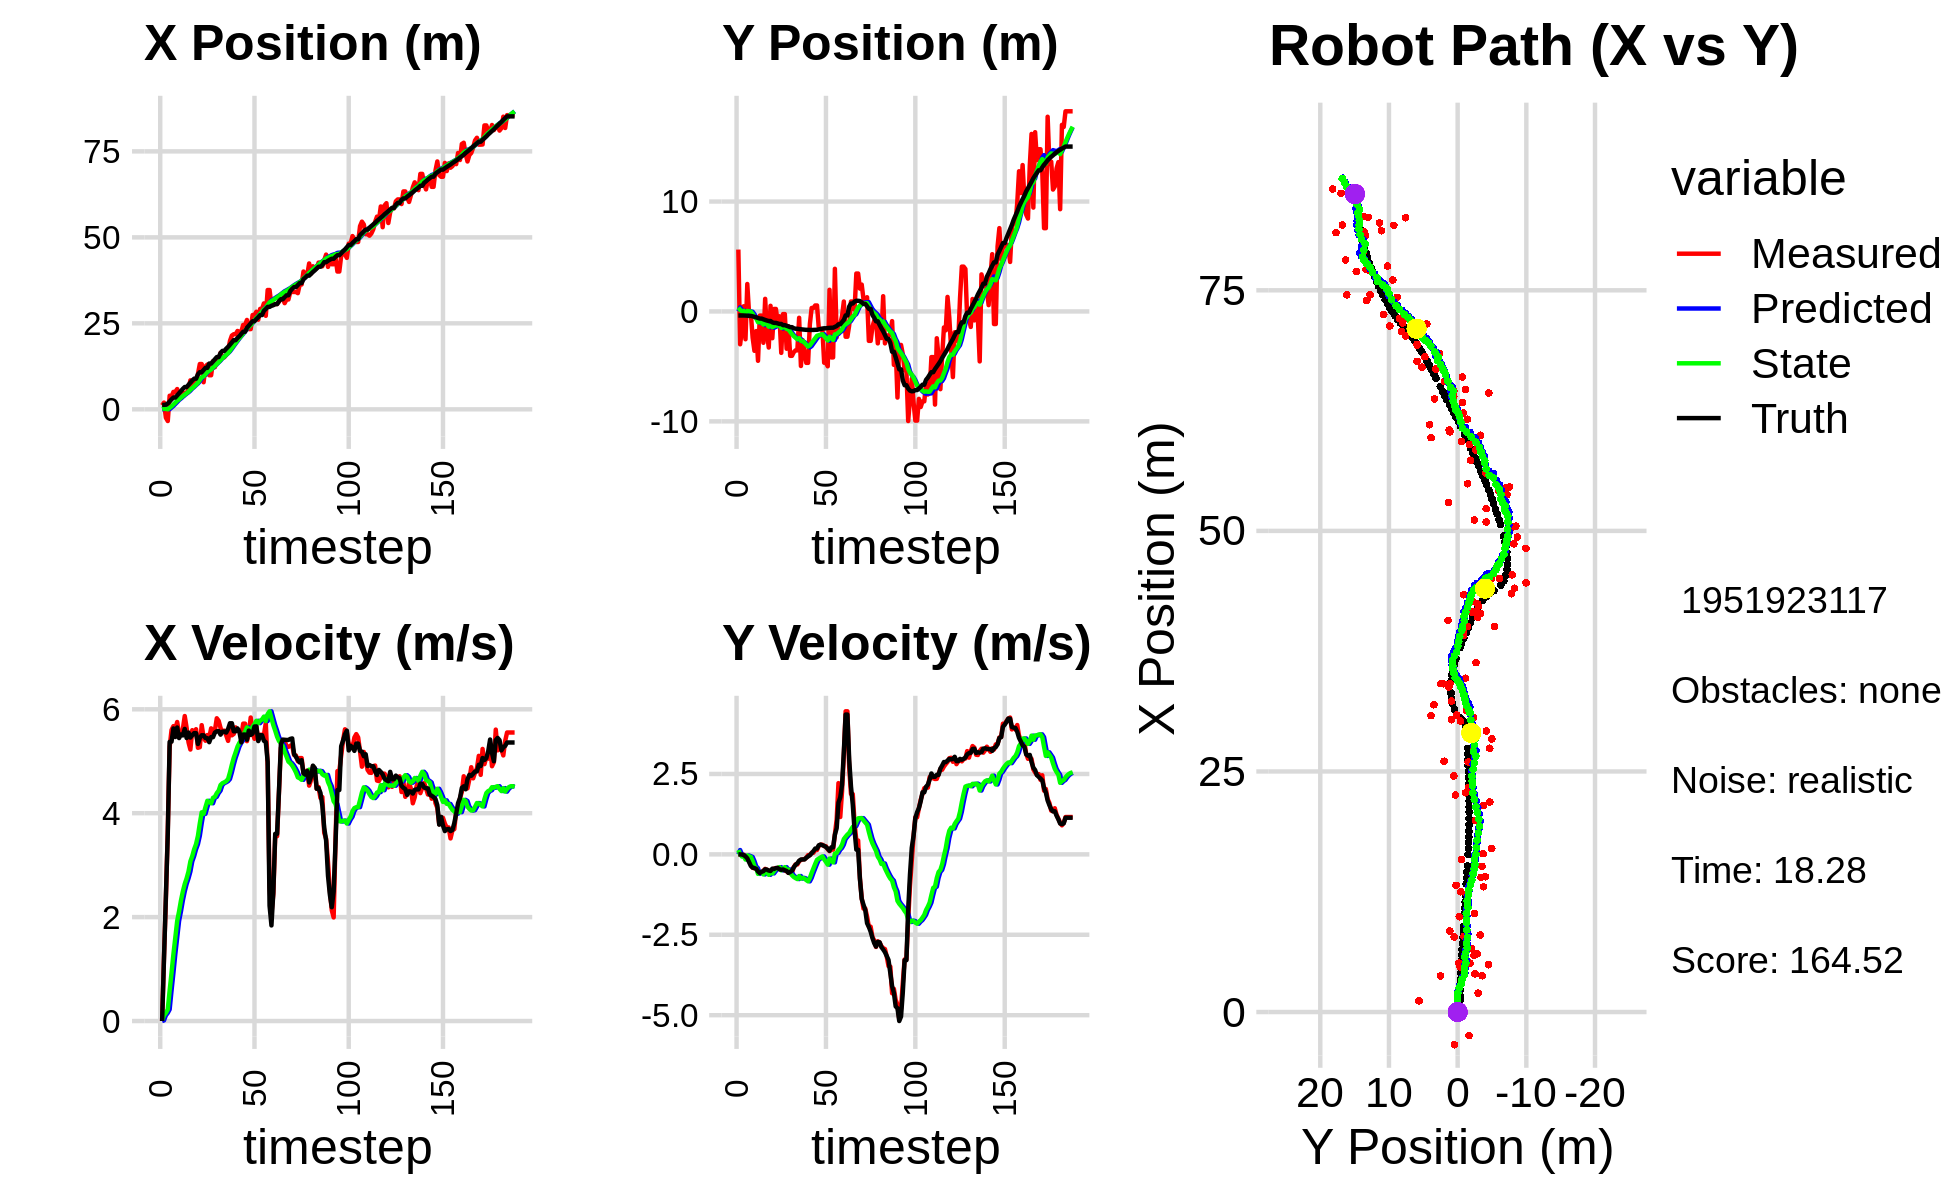

The file beside this chart, header and first rows:
0.000000000000000000e+00, 0.000000000000000000e+00, 0.000000000000000000e+00, 0.000000000000000000e+00, 0.000000000000000000e+00, 0.000000000000000000e+00, 0.000000000000000000e+00, 0.000000000000000000e+00, 0.000000000000000000e+00, 0.000000000000000000e+00, 0.000000000000000000e+00, 0.000000000000000000e+00, 1.298910260112478676e+00, -3.676132853761230890e-01, 0.000000000000000000e+00, 0.000000000000000000e+00, 0.000000000000000000e+00, -7.324093894567340612e-05
1.158280134080510226e+00, 5.629258661890644611e+00, 0.000000000000000000e+00, 0.000000000000000000e+00, 0.000000000000000000e+00, 0.000000000000000000e+00, 0.000000000000000000e+00, 0.000000000000000000e+00, 8.151354021640928871e-02, 3.519242875621378941e-01, 1.232411283938192326e-02, 1.343162573923625258e-01, 1.298910260112478676e+00, -3.676132853761230890e-01, 0.000000000000000000e+00, 0.000000000000000000e+00, 0.000000000000000000e+00, -3.227861889172345400e-04
1.965946078504650307e+00, -2.988741130179417560e+00, 1.235999900265063012e+00, 3.205281579344154285e-04, 8.274595150034748381e-02, 3.653559133013741245e-01, 1.232411283938192326e-02, 1.343162573923625258e-01, 2.279015239438344498e-01, 1.449630946222873751e-01, 1.096390693148120987e-01, 5.377733536508777501e-03, 1.298910260112478676e+00, -3.676132853761230890e-01, 1.199999999999999956e+00, 0.000000000000000000e+00, 1.200000047683715820e+00, -2.593270037323236465e-04
-2.440962195295498294e+00, -1.661829100633099854e+00, 2.343992369158144573e+00, -6.020567736404605803e-03, 2.388654308753156708e-01, 1.455008679759382528e-01, 1.096390693148120987e-01, 5.377733536508777501e-03, 1.216628584556285197e-01, 2.524571755657842309e-02, 1.557399809626400233e-01, -6.695549546407324193e-02, 1.360075116082587243e+00, -3.676400044089637720e-01, 2.399999999999999911e+00, -5.000000000000000104e-03, 2.400000095367431641e+00, 2.568504307419061661e-03
-3.400519728495701166e+00, 4.711244982456363473e-01, 3.662988024019681710e+00, -9.408421207518643040e-03, 1.372368565518925221e-01, 1.855016801017109890e-02, 1.557399809626400233e-01, -6.695549546407324193e-02, 1.377085728171047185e-02, 5.218330558290795035e-02, 2.232131321616542263e-01, -4.289605305507287331e-02, 1.691816449206854145e+00, -3.693557097516297349e-01, 3.600000000000000089e+00, -2.400000000000000050e-02, 3.599999904632568359e+00, 2.568504307419061661e-03
3.959185361540702441e+00, -2.529212631367448338e+00, 5.275595660645496565e+00, -6.531972821838527565e-02, 3.609217049787590004e-02, 4.789370027740066232e-02, 2.232131321616542263e-01, -4.289605305507287331e-02, 4.417404936321876474e-01, -1.341021949712312977e-01, 5.860124590591073712e-01, -1.596117661069625659e-01, 2.275797009389753711e+00, -3.761564864948422349e-01, 5.371999999999999886e+00, -6.199999999999999956e-02, 5.372000217437744141e+00, 1.238085608929395676e-02
3.762897730242192651e+00, 2.494972644984978061e+00, 5.602138102957749943e+00, -9.828282419308366491e-02, 5.003417395380983512e-01, -1.500633715819275626e-01, 5.860124590591073712e-01, -1.596117661069625659e-01, 8.789158369846354901e-01, 4.279583465988262558e-02, 9.272406783483418957e-01, -3.457922289625500745e-02, 2.892336011328012546e+00, -3.880124698304393549e-01, 5.376999999999999780e+00, -1.239999999999999991e-01, 5.377999782562255859e+00, 1.754200644791126251e-02
5.071592211732030009e+00, -1.952233484567130750e-01, 5.675299391216466205e+00, -2.049797393583095984e-01, 9.716399048194697130e-01, 3.933791237025712623e-02, 9.272406783483418957e-01, -3.457922289625500745e-02, 1.407357332227626490e+00, 1.385738337383824598e-02, 1.286691123480501187e+00, -5.570834197704227497e-02, 3.416563152990934604e+00, -4.068615000592182840e-01, 5.631000000000000227e+00, -2.409999999999999920e-01, 5.636000156402587891e+00, 3.610217943787574768e-02
5.071592211732030009e+00, -1.952233484567130750e-01, 5.628252515766068775e+00, -3.139164935530776579e-01, 1.536026444575676608e+00, 8.286549176134017786e-03, 1.286691123480501187e+00, -5.570834197704227497e-02, 1.930500971141412503e+00, -1.937674092775365509e-02, 1.606184090705414125e+00, -7.955055334281695145e-02, 3.416563152990934604e+00, -4.068615000592182840e-01, 5.466999999999999638e+00, -3.609999999999999876e-01, 5.479000091552734375e+00, 5.571739748120307922e-02
5.897217273573592600e+00, -2.397341044062185844e+00, 5.754921509057799867e+00, -4.168671304814794421e-01, 2.091119380211953871e+00, -2.733179626203535023e-02, 1.606184090705414125e+00, -7.955055334281695145e-02, 2.503816633302228034e+00, -2.213699256735623955e-01, 1.925596751150532082e+00, -2.068136016712235348e-01, 4.051000714612281506e+00, -4.431006027189531848e-01, 5.649000000000000021e+00, -4.119999999999999774e-01, 5.664000034332275391e+00, 7.231033593416213989e-02
3.770907818904899678e+00, -3.581294597801798485e+00, 5.531123009170134885e+00, -4.324126400755866628e-01, 2.696376308417281376e+00, -2.420512858406847490e-01, 1.925596751150532082e+00, -2.068136016712235348e-01, 2.910864576878529064e+00, -5.054978701439278854e-01, 2.110856030623226687e+00, -3.714963797876862928e-01, 4.696970105375823934e+00, -4.903329025717829137e-01, 5.445999999999999730e+00, -4.259999999999999898e-01, 5.462999820709228516e+00, 7.801940292119979858e-02
5.073396474323849326e+00, -1.787726239470969869e+00, 5.529129237627872229e+00, -4.322567708217537330e-01, 3.121950179940851555e+00, -5.426475081226964647e-01, 2.110856030623226687e+00, -3.714963797876862928e-01, 3.390668147283037559e+00, -6.403658947702686177e-01, 2.319744054293683799e+00, -4.311147126057130463e-01, 5.323747754497462736e+00, -5.397567311946215307e-01, 5.514999999999999680e+00, -4.490000000000000102e-01, 5.533999919891357422e+00, 7.801940292119979858e-02
4.916168331777230449e+00, -4.489456640627706108e+00, 5.620230578650809328e+00, -4.951509680296694582e-01, 3.622642552712405983e+00, -6.834773660308399723e-01, 2.319744054293683799e+00, -4.311147126057130463e-01, 3.843656420806655039e+00, -9.778915364674233279e-01, 2.493364849045459408e+00, -6.058758347350006179e-01, 5.956544995343395321e+00, -5.966095793371635203e-01, 5.496999999999999886e+00, -5.320000000000000284e-01, 5.522999763488769531e+00, 8.787465095520019531e-02
4.678151011372770007e+00, -3.760673566254117972e-01, 5.869738759541832884e+00, -5.868303630415299121e-01, 4.092992905711200891e+00, -1.038479119940923345e+00, 2.493364849045459408e+00, -6.058758347350006179e-01, 4.269132932395001134e+00, -9.866950219087116114e-01, 2.636738845038597123e+00, -5.754748012660658718e-01, 6.485143781086155634e+00, -6.501899826171335661e-01, 5.621999999999999886e+00, -5.809999999999999609e-01, 5.651999950408935547e+00, 9.964444488286972046e-02
4.678151011372770007e+00, -3.760673566254117972e-01, 5.644054084630432122e+00, -5.723468252283896440e-01, 4.532806816898860447e+00, -1.044242502035318099e+00, 2.636738845038597123e+00, -5.754748012660658718e-01, 4.663626930536801218e+00, -9.926121998022701121e-01, 2.745561025650606890e+00, -5.458222477815343199e-01, 6.485143781086155634e+00, -6.501899826171335661e-01, 5.447000000000000064e+00, -5.420000000000000373e-01, 5.473999977111816406e+00, 1.010615676641464233e-01
6.057765245194230985e+00, -2.851992087468718129e+00, 5.364972128603167079e+00, -5.083250942795237703e-01, 4.938183033101862129e+00, -1.047194424580423444e+00, 2.745561025650606890e+00, -5.458222477815343199e-01, 5.120783798793333119e+00, -1.184841389428789693e+00, 2.877298823416571949e+00, -6.232279829980645891e-01, 7.121248364225167826e+00, -7.139701411714400869e-01, 5.551999999999999602e+00, -5.220000000000000195e-01, 5.577000141143798828e+00, 9.446686506271362305e-02
8.424481630671447618e+00, 1.146411521667554556e+00, 5.225564301871057360e+00, -4.511114347094613009e-01, 5.408513681134990314e+00, -1.247164187728596163e+00, 2.877298823416571949e+00, -6.232279829980645891e-01, 5.712401449470721815e+00, -1.054671067334235435e+00, 3.073017563781498040e+00, -5.134079282300290092e-01, 7.753238797419437667e+00, -7.734184428817963974e-01, 5.456000000000000405e+00, -4.640000000000000235e-01, 5.475999832153320312e+00, 8.611429482698440552e-02
6.604465961181578137e+00, -1.973056541218092041e+00, 5.597572008204227956e+00, -4.786564068974626940e-01, 6.019703205848871974e+00, -1.106011860157238402e+00, 3.073017563781498040e+00, -5.134079282300290092e-01, 6.160122642367658052e+00, -1.171531118700647855e+00, 3.174652940769616460e+00, -5.492033059091600000e-01, 8.383777737714515510e+00, -8.278981315797581120e-01, 5.503000000000000114e+00, -4.749999999999999778e-01, 5.522999763488769531e+00, 8.530391752719879150e-02
8.003586352054748332e+00, -3.283057408010957801e+00, 5.525578261437582128e+00, -5.092970704214782041e-01, 6.477587936444619388e+00, -1.226451449291563911e+00, 3.174652940769616460e+00, -5.492033059091600000e-01, 6.676458007414377782e+00, -1.383720259097755978e+00, 3.305528069510244027e+00, -6.347691952525731374e-01, 8.909700513281528345e+00, -8.729292919372345638e-01, 5.541000000000000369e+00, -5.030000000000000027e-01, 5.564000129699707031e+00, 9.191112965345382690e-02
7.803406238763930247e+00, 5.124859052937096315e-01, 5.616194243379383444e+00, -5.176492196360508169e-01, 7.007010814365401963e+00, -1.447197178623013336e+00, 3.305528069510244027e+00, -6.347691952525731374e-01, 7.152344763808857309e+00, -1.290825271902414029e+00, 3.404348113839819945e+00, -5.487068457002557409e-01, 8.909700513281528345e+00, -8.729292919372345638e-01, 5.540000000000000036e+00, -5.160000000000000142e-01, 5.564000129699707031e+00, 9.191112965345382690e-02
1.025351247220983453e+01, -2.436861532004770403e+00, 5.259224108361113537e+00, -4.790868694748839918e-01, 7.492779575192839658e+00, -1.345695956472439558e+00, 3.404348113839819945e+00, -5.487068457002557409e-01, 7.757798648724532953e+00, -1.427053589049407156e+00, 3.563733282093444643e+00, -5.916358806869264075e-01, 1.018482601612321758e+01, -9.889784019090576139e-01, 5.331999999999999851e+00, -4.450000000000000067e-01, 5.350999832153320312e+00, 9.084386378526687622e-02
1.316833627261188866e+01, 2.273984989028286774e-01, 5.270719189769221380e+00, -4.393638421232331503e-01, 8.114171976933876707e+00, -1.486217177118099864e+00, 3.563733282093444643e+00, -5.916358806869264075e-01, 8.533956559863847602e+00, -1.347700525921044834e+00, 3.804136209576931549e+00, -5.161726481535298117e-01, 1.080111134090827996e+01, -1.040314213620652462e+00, 5.447000000000000064e+00, -4.540000000000000147e-01, 5.466000080108642578e+00, 8.316709101200103760e-02
1.316833627261188866e+01, 2.273984989028286774e-01, 5.694203589867555593e+00, -4.505421810714368425e-01, 8.914370180821540757e+00, -1.399317790736397837e+00, 3.804136209576931549e+00, -5.161726481535298117e-01, 9.284036659710237060e+00, -1.271229131198165607e+00, 4.016382611013240123e+00, -4.477032821088183789e-01, 1.080111134090827996e+01, -1.040314213620652462e+00, 5.500000000000000000e+00, -4.239999999999999880e-01, 5.515999794006347656e+00, 7.895845174789428711e-02
7.875865816933603547e+00, -9.432492275230220935e-01, 5.462040910548119577e+00, -4.178455320248050109e-01, 9.685674920811560895e+00, -1.315999459409047390e+00, 4.016382611013240123e+00, -4.477032821088183789e-01, 9.612519882190426301e+00, -1.286082610902259837e+00, 3.987309636651112932e+00, -4.316637376446030294e-01, 1.143082058427319758e+01, -1.089968161337259156e+00, 5.500000000000000000e+00, -4.209999999999999853e-01, 5.515999794006347656e+00, 7.635118067264556885e-02
1.249557799112371015e+01, -4.412232800958418855e-01, 5.394441082627211337e+00, -4.597844906188563452e-01, 1.001125084585553715e+01, -1.329248984666720146e+00, 3.987309636651112932e+00, -4.316637376446030294e-01, 1.023718767247445527e+01, -1.262064832720386276e+00, 4.116274452947443763e+00, -3.968336699757327168e-01, 1.206465923762739401e+01, -1.139338330616103123e+00, 5.445999999999999730e+00, -4.640000000000000235e-01, 5.465000152587890625e+00, 8.502751588821411133e-02
1.301202118414127362e+01, -3.767812744827880422e+00, 5.504043822849166823e+00, -4.691262628824696135e-01, 1.064881511776919965e+01, -1.301748199717959631e+00, 4.116274452947443763e+00, -3.968336699757327168e-01, 1.086486882525779762e+01, -1.494142151971596721e+00, 4.238824128733809538e+00, -4.976256815556721058e-01, 1.206465923762739401e+01, -1.139338330616103123e+00, 5.443999999999999950e+00, -4.789999999999999813e-01, 5.465000152587890625e+00, 8.502751588821411133e-02
9.906078934471636899e+00, -2.390439676268127089e-01, 5.452902670604797386e+00, -4.801335380196152802e-01, 1.128875123813117831e+01, -1.543904720127163843e+00, 4.238824128733809538e+00, -4.976256815556721058e-01, 1.123610237591616645e+01, -1.443045298651388864e+00, 4.219183217496495608e+00, -4.452327718467073980e-01, 1.330999958516985160e+01, -1.247543231780835926e+00, 5.366999999999999993e+00, -4.689999999999999725e-01, 5.387000083923339844e+00, 8.782450109720230103e-02
9.906078934471636899e+00, -2.390439676268127089e-01, 5.632833185996560132e+00, -5.002176243079815565e-01, 1.165802069766581539e+01, -1.487568575836059503e+00, 4.219183217496495608e+00, -4.452327718467073980e-01, 1.158656562557906433e+01, -1.393995292996769608e+00, 4.191108754876786691e+00, -3.975289274596535138e-01, 1.330999958516985160e+01, -1.247543231780835926e+00, 5.464999999999999858e+00, -4.949999999999999956e-01, 5.486999988555908203e+00, 8.857157081365585327e-02
1.399908578006907689e+01, -3.392414705927643936e+00, 5.565408140757648781e+00, -5.237689688413513789e-01, 1.200567650106674300e+01, -1.433748185742734993e+00, 4.191108754876786691e+00, -3.975289274596535138e-01, 1.219347753312611360e+01, -1.588740973366189246e+00, 4.296430849962713516e+00, -4.784219488945137266e-01, 1.393973553164194179e+01, -1.304015056784000093e+00, 5.463000000000000078e+00, -5.150000000000000133e-01, 5.486999988555908203e+00, 9.383513033390045166e-02
1.225966918508030012e+01, -1.342546007519292983e+00, 5.591677711586958921e+00, -5.733927697356838715e-01, 1.262312061812238539e+01, -1.636583168255640652e+00, 4.296430849962713516e+00, -4.784219488945137266e-01, 1.264365826609738797e+01, -1.617784425705865781e+00, 4.314943845988048921e+00, -4.697263509448535435e-01, 1.455978405451477897e+01, -1.363867954891253564e+00, 5.551999999999999602e+00, -5.749999999999999556e-01, 5.581999778747558594e+00, 1.021867841482162476e-01
1.405399906609680549e+01, -4.037649647268939823e+00, 5.826855957517044438e+00, -5.835109466495400632e-01, 1.307515265069619304e+01, -1.664757060800351240e+00, 4.314943845988048921e+00, -4.697263509448535435e-01, 1.319620471574493337e+01, -1.850612291931615250e+00, 4.385905200724123709e+00, -5.657958891940669810e-01, 1.518936550624008497e+01, -1.428770320589019649e+00, 5.575999999999999623e+00, -5.470000000000000417e-01, 5.603000164031982422e+00, 9.980889409780502319e-02
1.405399906609680549e+01, -4.037649647268939823e+00, 5.778100032009623632e+00, -5.786284480164809452e-01, 1.363479523581734654e+01, -1.907191880851021981e+00, 4.385905200724123709e+00, -5.657958891940669810e-01, 1.371243402288778590e+01, -2.070449745487084936e+00, 4.433752737607356664e+00, -6.491376149281863350e-01, 1.518936550624008497e+01, -1.428770320589019649e+00, 5.580000000000000071e+00, -5.070000000000000062e-01, 5.603000164031982422e+00, 9.980889409780502319e-02
1.645205559579409282e+01, -3.707451121407919548e+00, 5.639204928887254553e+00, -3.946839113604097560e-01, 1.415580929664852228e+01, -2.135363506979903736e+00, 4.433752737607356664e+00, -6.491376149281863350e-01, 1.435650669061781137e+01, -2.245564323108298233e+00, 4.542501435451820058e+00, -7.027225058375279332e-01, 1.636067020894273583e+01, -1.531527774117316776e+00, 5.511999999999999567e+00, -4.030000000000000249e-01, 5.526000022888183594e+00, 6.987533718347549438e-02
1.513176262356757285e+01, -3.541165726487847110e+00, 5.568207703125032992e+00, -3.130392134813014815e-01, 1.481075683416299427e+01, -2.315836573692051203e+00, 4.542501435451820058e+00, -7.027225058375279332e-01, 1.486832389848246549e+01, -2.394332756199609502e+00, 4.577642202561700735e+00, -7.388048127058720604e-01, 1.699532139305652478e+01, -1.572018162434407840e+00, 5.568999999999999950e+00, -3.240000000000000102e-01, 5.578000068664550781e+00, 5.615990981459617615e-02
1.513176262356757285e+01, -3.541165726487847110e+00, 5.588176153015465886e+00, -3.141618202843188823e-01, 1.532608811873863530e+01, -2.468213237470196830e+00, 4.577642202561700735e+00, -7.388048127058720604e-01, 1.534737765799957643e+01, -2.533732581152084773e+00, 4.594345304180669665e+00, -7.679172699002886349e-01, 1.699532139305652478e+01, -1.572018162434407840e+00, 5.570999999999999730e+00, -2.790000000000000258e-01, 5.578000068664550781e+00, 5.615990981459617615e-02
1.583432304836819249e+01, -5.779416725250678954e-01, 5.498806293239079324e+00, -2.147928218412443468e-01, 1.580681218841764313e+01, -2.610524308142113448e+00, 4.594345304180669665e+00, -7.679172699002886349e-01, 1.583961726292333871e+01, -2.434521351583774695e+00, 4.616136184322383151e+00, -6.734361615015450608e-01, 1.763479244702257986e+01, -1.602998153770993195e+00, 5.551999999999999602e+00, -1.980000000000000093e-01, 5.554999828338623047e+00, 3.904186934232711792e-02
1.699695503687268783e+01, -4.961950915040725718e+00, 5.392225889116042836e+00, -1.729877306163305206e-01, 1.630123088135557552e+01, -2.501864967733929301e+00, 4.616136184322383151e+00, -6.734361615015450608e-01, 1.637550008303943372e+01, -2.670095105917808631e+00, 4.657836607529174167e+00, -7.537128514671245227e-01, 1.816295445005554754e+01, -1.622000830084832979e+00, 5.621999999999999886e+00, -1.600000000000000033e-01, 5.624000072479248047e+00, 3.206995129585266113e-02
1.990223526943265497e+01, -2.612965063808198263e+00, 5.622858068562522682e+00, -1.552164321240964706e-01, 1.684128374379235282e+01, -2.745466391064521172e+00, 4.657836607529174167e+00, -7.537128514671245227e-01, 1.708428792814579467e+01, -2.712588624975422302e+00, 4.784714622700200870e+00, -7.313230747388982378e-01, 1.879479992386302456e+01, -1.640613214156610322e+00, 5.730999999999999872e+00, -1.580000000000000016e-01, 5.732999801635742188e+00, 2.759753540158271790e-02
2.145131123045516830e+01, -3.737581865987929408e+00, 5.498945328997782767e+00, -1.503345312188359706e-01, 1.756275939041581324e+01, -2.785720932449311960e+00, 4.784714622700200870e+00, -7.313230747388982378e-01, 1.785371733104413394e+01, -2.836042383955646340e+00, 4.933753884177049187e+00, -7.511396855035749054e-01, 1.945206844819141878e+01, -1.658658640486540881e+00, 5.730999999999999872e+00, -1.570000000000000007e-01, 5.732999801635742188e+00, 2.733198553323745728e-02
2.183289742501979092e+01, -4.678772226912959020e+00, 5.525051265476141005e+00, -1.023951503768399246e-01, 1.834709271946183762e+01, -2.911156352506004019e+00, 4.933753884177049187e+00, -7.511396855035749054e-01, 1.860593681034931279e+01, -3.020942014765134687e+00, 5.065868808849600669e+00, -8.003050259911121955e-01, 2.010737621761158422e+01, -1.675036208056490894e+00, 5.575999999999999623e+00, -1.049999999999999961e-01, 5.577000141143798828e+00, 1.853076554834842682e-02
2.183289742501979092e+01, -4.678772226912959020e+00, 5.650945684714551831e+00, -2.478158768595839154e-02, 1.911252369123427286e+01, -3.100972517364245729e+00, 5.065868808849600669e+00, -8.003050259911121955e-01, 1.931845007299540384e+01, -3.191503010148279085e+00, 5.171497810232272840e+00, -8.385093424041031307e-01, 2.010737621761158422e+01, -1.675036208056490894e+00, 5.576999999999999957e+00, -6.500000000000000222e-02, 5.577000141143798828e+00, 4.385359585285186768e-03
2.278214561961737061e+01, -1.156517819852109108e+00, 5.581946104057776026e+00, -2.447899777380165703e-02, 1.983559985401863202e+01, -3.275353944388689431e+00, 5.171497810232272840e+00, -8.385093424041031307e-01, 2.005092410060708730e+01, -3.083485493748704620e+00, 5.280636868834379882e+00, -7.339212822455999374e-01, 2.074939167470848744e+01, -1.683182852557034259e+00, 5.631000000000000227e+00, -2.500000000000000139e-02, 5.631000041961669922e+00, 4.385359585285186768e-03
2.255021488677380503e+01, 3.142707187563615889e-01, 5.598762271146623171e+00, 5.159239171841129706e-02, 2.057898778749052582e+01, -3.156877621973264603e+00, 5.280636868834379882e+00, -7.339212822455999374e-01, 2.072435923833498350e+01, -2.863413340871197921e+00, 5.354483444382576174e+00, -5.784296685078792466e-01, 2.128700649727240801e+01, -1.683734314346814420e+00, 5.568999999999999950e+00, 3.500000000000000333e-02, 5.568999767303466797e+00, -9.214702993631362915e-03
2.255021488677380503e+01, 3.142707187563615889e-01, 5.474767463099779796e+00, 5.044978404943237932e-02, 2.125980758277324156e+01, -2.921256307721985745e+00, 5.354483444382576174e+00, -5.784296685078792466e-01, 2.135195286587577712e+01, -2.651697824693395766e+00, 5.400775752261361085e+00, -4.365353555189161461e-01, 2.192417728911251729e+01, -1.680394903678861684e+00, 5.363999999999999879e+00, 1.010000000000000064e-01, 5.364999771118164062e+00, -9.214702993631362915e-03
2.453435850138115271e+01, 5.448355511593073741e-01, 5.723380597961719829e+00, 1.361559360375530769e-01, 2.189203044110191243e+01, -2.695351360245287431e+00, 5.400775752261361085e+00, -4.365353555189161461e-01, 2.208311420054521079e+01, -2.427627512887681416e+00, 5.497129345924889776e+00, -2.961373212895347384e-01, 2.255191242680392705e+01, -1.670856254245623784e+00, 5.514000000000000234e+00, 1.809999999999999942e-01, 5.517000198364257812e+00, -2.378493919968605042e-02
2.453435850138115271e+01, 5.448355511593073741e-01, 5.723380597961719829e+00, 1.361559360375530769e-01, 2.263282713513769906e+01, -2.457241245016634767e+00, 5.497129345924889776e+00, -2.961373212895347384e-01, 2.277004815941062787e+01, -2.212956590469282059e+00, 5.566248394012045964e+00, -1.689219463407073685e-01, 2.255191242680392705e+01, -1.670856254245623784e+00, 5.514000000000000234e+00, 1.809999999999999942e-01, 5.517000198364257812e+00, -2.378493919968605042e-02
2.598483192901159455e+01, -1.537414328509368433e+00, 5.386613845391978295e+00, 2.623769014741494376e-01, 2.332667299881183354e+01, -2.229848785103352604e+00, 5.566248394012045964e+00, -1.689219463407073685e-01, 2.350190131071487087e+01, -2.160990440029629145e+00, 5.651731334933972839e+00, -1.300898680434056931e-01, 2.370978271935049264e+01, -1.630387680605771550e+00, 5.413999999999999702e+00, 2.829999999999999738e-01, 5.421999931335449219e+00, -4.867059364914894104e-02
2.332454335699544856e+01, -1.594484707468291962e+00, 5.533740769382115232e+00, 3.024484546782238992e-01, 2.406707444420826647e+01, -2.173999426833969739e+00, 5.651731334933972839e+00, -1.300898680434056931e-01, 2.401256946025635131e+01, -2.113678975898191315e+00, 5.624138301129110395e+00, -9.554918518708430120e-02, 2.433480942222766785e+01, -1.597616807531088368e+00, 5.589999999999999858e+00, 3.039999999999999925e-01, 5.598999977111816406e+00, -5.460100993514060974e-02
2.332454335699544856e+01, -1.594484707468291962e+00, 5.841274261216268471e+00, 3.005257684565023069e-01, 2.457498329036926066e+01, -2.123233894416899581e+00, 5.624138301129110395e+00, -9.554918518708430120e-02, 2.449702693311449764e+01, -2.068152839140835475e+00, 5.586939540519271219e+00, -6.400003555472888461e-02, 2.497579205068989694e+01, -1.563185231655917384e+00, 5.506999999999999673e+00, 2.849999999999999756e-01, 5.514999866485595703e+00, -5.140334367752075195e-02
2.741264641274366198e+01, -4.665382997085410821e+00, 5.550063832217206006e+00, 2.567684638704466060e-01, 2.505572088716642298e+01, -2.074552842696308463e+00, 5.586939540519271219e+00, -6.400003555472888461e-02, 2.521494062404284975e+01, -2.259079081236921027e+00, 5.665266873252545743e+00, -1.538286880667601442e-01, 2.560945999618975577e+01, -1.531763689150066554e+00, 5.532000000000000028e+00, 2.650000000000000133e-01, 5.538000106811523438e+00, -4.623109102249145508e-02
2.741264641274366198e+01, -4.665382997085410821e+00, 5.432189880786810754e+00, 2.513151367819487780e-01, 2.578146731136810388e+01, -2.274461950043597191e+00, 5.665266873252545743e+00, -1.538286880667601442e-01, 2.588475083819602318e+01, -2.440621530728707356e+00, 5.714843646292515622e+00, -2.335928849652228190e-01, 2.560945999618975577e+01, -1.531763689150066554e+00, 5.668000000000000149e+00, 2.280000000000000082e-01, 5.672999858856201172e+00, -4.623109102249145508e-02
2.837519681449242981e+01, -4.989980237709201738e+00, 5.667798093846254659e+00, 1.580051662639662680e-01, 2.645623520282527608e+01, -2.463980819225229713e+00, 5.714843646292515622e+00, -2.335928849652228190e-01, 2.658521879086982409e+01, -2.640891968005602219e+00, 5.778170685917662475e+00, -3.188981201749707672e-01, 2.625605499753931582e+01, -1.506815211499259899e+00, 5.669999999999999929e+00, 1.759999999999999898e-01, 5.672999858856201172e+00, -2.787047997117042542e-02
2.605888479914498390e+01, 1.971976621524951900e+00, 5.408098630887613112e+00, 9.873870556287148159e-02, 2.716303585946159060e+01, -2.672781780023099074e+00, 5.778170685917662475e+00, -3.188981201749707672e-01, 2.707571094591413541e+01, -2.304594234917771267e+00, 5.732954154295498483e+00, -1.294971211307064662e-01, 2.678605186917862113e+01, -1.494672910848408920e+00, 5.387999999999999901e+00, 1.100000000000000006e-01, 5.389999866485595703e+00, -1.825553551316261292e-02
2.920247364017204106e+01, -4.182483331261538595e+00, 5.509048395206859183e+00, 1.466577755800306526e-01, 2.764900636134368384e+01, -2.317543947030841878e+00, 5.732954154295498483e+00, -1.294971211307064662e-01, 2.774722915410836777e+01, -2.448633912876160501e+00, 5.780068117011508910e+00, -1.928403970162582692e-01, 2.740667355027445495e+01, -1.481868879342275847e+00, 5.501000000000000334e+00, 2.190000000000000002e-01, 5.505000114440917969e+00, -2.661496773362159729e-02
2.920247364017204106e+01, -4.182483331261538595e+00, 5.509048395206859183e+00, 1.466577755800306526e-01, 2.832523596580951875e+01, -2.467917952577786345e+00, 5.780068117011508910e+00, -1.928403970162582692e-01, 2.837591537870789438e+01, -2.585205997337872930e+00, 5.803466413255999434e+00, -2.486242223443197452e-01, 2.740667355027445495e+01, -1.481868879342275847e+00, 5.501000000000000334e+00, 2.190000000000000002e-01, 5.505000114440917969e+00, -2.661496773362159729e-02
3.079820048833050805e+01, 3.878826602076284935e+00, 5.505735010225142112e+00, 6.241488373948897994e-01, 2.895626202003349547e+01, -2.610068419572304954e+00, 5.803466413255999434e+00, -2.486242223443197452e-01, 2.907161661103343420e+01, -2.084856012417471760e+00, 5.858587431035115145e+00, 2.421976025033822921e-02, 2.866009056530188559e+01, -1.403442876004917350e+00, 5.394000000000000128e+00, 6.119999999999999885e-01, 5.428999900817871094e+00, -1.128814890980720520e-01
2.719312560564981496e+01, -2.356503563241135080e+00, 5.735879938665209288e+00, 1.087162929748332507e+00, 2.965747535413694536e+01, -2.082434036392438070e+00, 5.858587431035115145e+00, 2.421976025033822921e-02, 2.948596318931497962e+01, -2.063158056286676256e+00, 5.773328400240738567e+00, 4.416249172503247666e-02, 2.917855942241597944e+01, -1.331280784225526537e+00, 5.366999999999999993e+00, 8.149999999999999467e-01, 5.639999866485595703e+00, -1.873152852058410645e-01
3.469130766396204280e+01, -1.143291197234303613e+00, 4.910932815066685109e+00, 2.214160967520489631e+00, 3.006329602933905321e+01, -2.058741807114173206e+00, 5.773328400240738567e+00, 4.416249172503247666e-02, 3.034928097128913649e+01, -1.907493726342685436e+00, 5.909249796240192865e+00, 1.412166319864284758e-01, 2.978071129330837152e+01, -1.169480161110213023e+00, 4.988000000000000433e+00, 1.604000000000000092e+00, 5.239999771118164062e+00, -4.235718846321105957e-01
3.469130766396204280e+01, -1.143291197234303613e+00, 2.575345316614689128e+00, 1.161129523181536838e+00, 3.094020595091315684e+01, -1.893372063144042494e+00, 5.909249796240192865e+00, 1.412166319864284758e-01, 3.108503063175540859e+01, -1.798024169572911335e+00, 5.961131484392903523e+00, 1.990488667934322276e-01, 2.978071129330837152e+01, -1.169480161110213023e+00, 2.220000000000000195e+00, 1.772000000000000020e+00, 2.839999914169311523e+00, -4.235718846321105957e-01
3.023128038676091478e+01, -4.273206755229539966e-01, 2.061949872342751622e+00, 1.961651975821210314e+00, 3.168114378019469868e+01, -1.778119282893568132e+00, 5.961131484392903523e+00, 1.990488667934322276e-01, 3.145400813783415472e+01, -1.609207725989030058e+00, 5.826356045931625260e+00, 3.010765953334972878e-01, 3.010494816331934231e+01, -9.663946790089965599e-01, 1.840000000000000080e+00, 2.164000000000000146e+00, 2.839999914169311523e+00, -7.604759335517883301e-01
3.037232085332508547e+01, 9.020258321472441887e-01, 2.447091602665295351e+00, 3.080275768209909781e+00, 3.203664374242731583e+01, -1.579100066455680240e+00, 5.826356045931625260e+00, 3.010765953334972878e-01, 3.181211642418552543e+01, -1.286125576104193202e+00, 5.695903124348721036e+00, 4.753673382145394144e-01, 3.027656185635653685e+01, -7.759964335792026713e-01, 2.480999999999999872e+00, 3.189000000000000057e+00, 4.039999961853027344e+00, -8.994553685188293457e-01
... 128 more rows
